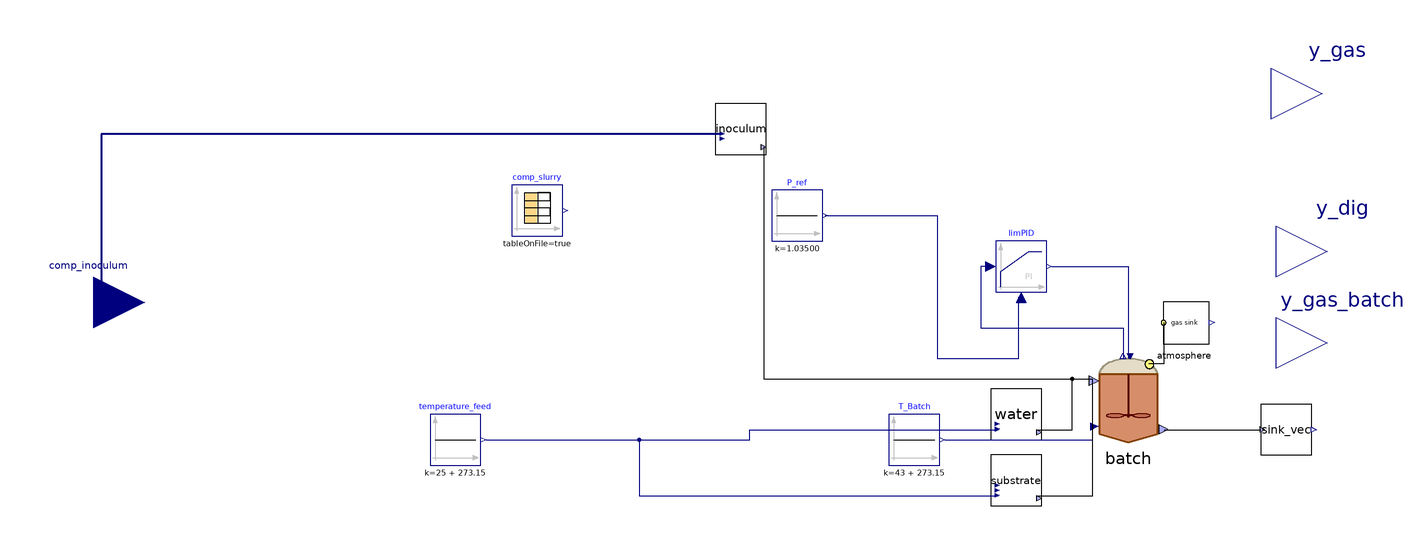

The Modelica model whose source follows is shown above as a component diagram (icons at their Placement, wires along their Line points).

model Batch_BMP_cowslurry_April2024
    /*Block model used to model a biochemical methane potential (BMP) batch test.
      Note: this formulation with the 'Digester' model was created on 14.12.2023 to overcome reinit issues related to the solution of pH nonlinear system.
      Note: it is just important to have the correct 'batch.V_liq' and proportions between water, inoculum and substrate at test start.*/
    /*Declaration of main test parameters*/
    parameter Boolean steady = true "If True, CombiTimeTables are not used in 'Info to mass', and fixed parameters are used to derive inoculum composition from CSTR digestate.";
    parameter Modelica.Units.SI.Volume V_inoculum(displayUnit = "cm3") = 200/1e6;
    Modelica.Units.SI.Volume V_water(displayUnit = "cm3") = batch.V_liq - V_inoculum - V_substrate;
    parameter Modelica.Units.SI.Volume V_substrate(displayUnit = "cm3") = 40.7/1e6;
    parameter Modelica.Units.SI.Time Test_start = 167*86400 + 3600 "Time at which inoculum is derived from CSTR, reactor headspace is flushed and 'substrate' impulse response starts [s]. Note: actual test starts at 'Test_start' + 1 day.";
    Real V_cum_water(fixed = true, start = 0) "Note: used to integrate 'V_water' just for checking purposes.";
    /*Declaration of inputs*/
    //Inoculum
    Modelica.Blocks.Interfaces.RealInput comp_inoculum[51](each start = 0) annotation(
      Placement(visible = true, transformation(origin = {-274, -30}, extent = {{-20, -20}, {20, 20}}, rotation = 0), iconTransformation(origin = {-80, -54}, extent = {{-20, -20}, {20, 20}}, rotation = 0)));
    ADM1_P.BlockLibrary.Info_to_mass inoculum(aa = 0.00337876, ac = 0.0776284, an = 0.0169262, ashp = 12.4792, bu = 0.00123758, ca = 0.000035818, cat = 0.093796, ch4 = 0.0701558, fa = 0.0119432, h2 = 0.0000000254837, mg = 0.00017728, ortop = 0.00160129, pro = 0.00139284, si = 0.176218, sich = 0.176218, sili = 0.176218, sipr = 0.176218, steady = steady, su = 0.00232421, tan = 0.125718, tic = 0.202698, va = 0.000839521, xaa = 0.415135, xac = 0.85676, xacp = 3.07286E-15, xc = 0.0000000000983774, xc4 = 0.41774, xcch = 0.0000000000983774, xccm = 0.00568572, xchm = 0.129961, xchr = 0.00144898, xchs = 2.75347, xcli = 0.0000000000983774, xclig = 0.0000000000983774, xcpr = 0.0000000000983774, xcsi = 0.0000000000983774, xcxi = 0.0000000000983774, xfa = 0.180102, xh2 = 0.412131, xi = 27.5286, xich = 27.5286, xili = 0.00000294539, xipr = 0.00000629877, xli = 0.0934693, xlig = 6.64611, xmag = 0.0000000000273236, xp = 0.70487, xpro = 0.230247, xprr = 0.00011307, xprs = 0.198195, xstru = 0.0106292, xsu = 1.67745) annotation(
      Placement(visible = true, transformation(origin = {-20, 38}, extent = {{-10, -10}, {10, 10}}, rotation = 0)));
    //Feedstock characterization (see 'Feed_variables_NIR' and 'Feed_variables_common' for descriptions)
    parameter Real f_pr_r = 0.5;
    parameter Real f_pr_s = 0.5;
    parameter Real bd_hemicell = 28;
    parameter Real bd_cell = 10;
    parameter Real bd_li = 50;
    parameter Real bd_pr = 73;
    parameter Real an = 0.02;
    parameter Real protein = 14.71026863;
    parameter Real lipid = 4.613279511;
    parameter Real su = 0;
    parameter Real cellulose = 15.84182776;
    parameter Real hemicellulose = 9.661774071;
    parameter Real starch = 11.750863;
    parameter Real ortop = 650;
    parameter Real tan = 1400;
    parameter Real ac = 3.27313;
    parameter Real tac = 12741;
    parameter Real ph = 7.21;
    parameter Real ts = 58.4;
    parameter Real vs_ts = 78.3;
    parameter Real pro = 2.00981;
    parameter Real bu = 0.5551;
    parameter Real va = 0;
    ADM1_P.BlockLibrary.Feed_Source_NIR substrate(ac = ac, adl = 12.96940844, an = 0.02, bd_cell = bd_cell, bd_hemicell = bd_hemicell, bd_li = bd_li, bd_pr = bd_pr, bu = bu, ca = 0.007, cellulose = cellulose, f_pr_r = f_pr_r, f_pr_s = f_pr_s, hemicellulose = hemicellulose, lipid = lipid, liquid = true, mg = 0.013, ortop = ortop, ph = ph, pro = pro, protein = protein, starch = starch, steady = false, tac = tac, tan = tan, tbmp_vs = 200, ts = ts, va = va, vs_ts = vs_ts) annotation(
      Placement(visible = true, transformation(origin = {88, -100}, extent = {{-10, -10}, {10, 10}}, rotation = 0)));
    Modelica.Blocks.Sources.CombiTimeTable comp_slurry(columns = integer({2, 3, 4, 5, 6, 7, 8, 9, 10, 11, 12, 13, 14, 15, 16, 17, 18, 19, 20, 21, 22, 23, 24, 25, 26, 27}), extrapolation = Modelica.Blocks.Types.Extrapolation.NoExtrapolation, fileName = LibraryPath + "/CombiTimeTables/UIT_CattleSlurry_BMP_2024.txt", smoothness = Modelica.Blocks.Types.Smoothness.ConstantSegments, startTime = 0, table = [0, 0; 1, 1; 2, 4], tableName = "Input_CattleSlurry", tableOnFile = true, timeEvents = Modelica.Blocks.Types.TimeEvents.Always, timeScale = 86400, verboseExtrapolation = true, verboseRead = true) annotation(
      Placement(visible = true, transformation(origin = {-100, 6}, extent = {{-10, -10}, {10, 10}}, rotation = 0)));
    Modelica.Blocks.Sources.Constant temperature_feed(k = 25 + 273.15) annotation(
      Placement(visible = true, transformation(origin = {-132, -84}, extent = {{-10, -10}, {10, 10}}, rotation = 0)));
    ADM1_P.BlockLibrary.Feed_Source_Water water(an = 0.04, cat = 0.0615, inputpH = true, ph = 7, tic = 0.008394*12*1000) annotation(
      Placement(visible = true, transformation(origin = {88, -74}, extent = {{-10, -10}, {10, 10}}, rotation = 0)));
    Modelica.Blocks.Sources.Constant T_Batch(k = 43 + 273.15) annotation(
      Placement(visible = true, transformation(origin = {48, -84}, extent = {{-10, -10}, {10, 10}}, rotation = 0)));
    /*(Re)declaration of process parameters (named after the original ones declared in 'ParametersADM1_kinetic')*/
    //Nominal parameters (literature-suggested)
    parameter Real k_hyd_xchm = 0.3;
    parameter Real k_hyd_xchs = 0.01;
    parameter Real k_hyd_xprr = 0.7;
    parameter Real k_hyd_xprs = 0.2;
    parameter Real k_hyd_xli = 0.3;
    parameter Real k_m_aa = 50;
    parameter Real k_m_c4 = 20;
    parameter Real kla_pilot = 10;
    parameter Real kla = 10;
    parameter Real Ki_h2_c4 = 1e-5;
    parameter Real Ks_c4 = 0.2;
    parameter Real Ks_su = 0.5;
    //parameter Real k_hyd_xchr = 1;
    //parameter Real k_m_su = 30;
    //parameter Real k_m_pro = 13;
    //parameter Real k_m_ac = 8;
    //parameter Real Ks_ac = 0.15;
    //parameter Real Ki_nh3_ac = 0.0018;
    //parameter Real Ki_hac_ac = 2.2;
    //parameter Real Ki_hpro_pro = 2.2;
    //parameter Real kla_batch = 10 "Note: not used in this model. Declared just for Python calibration purposes";
    //parameter Real k_m_h2 = 35;
    //parameter Real Ks_pro = 0.1;
    //parameter Real Ks_h2 = 7e-6;
    //parameter Real Ki_h2_pro = 3.5e-6;
    //parameter Real pH_UL_ac = 7;
    //Values from 'definitive calibration'
    parameter Real k_hyd_xchr = 0.654105977345518;
    parameter Real k_m_su = 29.5230387359749;
    parameter Real k_m_pro = 5.289840719563;
    parameter Real k_m_ac = 4.90818614453702;
    parameter Real Ks_ac = 0.441003980200205;
    parameter Real Ki_nh3_ac = 0.00274048834778162;
    parameter Real Ki_hac_ac = 7.94406089183934;
    parameter Real Ki_hpro_pro = 3.26744250389993;
    parameter Real kla_batch = 1;
    parameter Real Ks_pro = 0.08;
    parameter Real k_m_h2 = 21.3838200665712;
    parameter Real Ks_h2 = 0.0000135448145481595;
    parameter Real Ki_h2_pro = 2.22379010526246E-06;
    parameter Real pH_UL_ac = 7.96322443907504;
    /*(Re)declaration of 'Digester' model*/
    ADM1_P.BlockLibrary.Digester batch(S_aa_start = 0, S_ac_start = 0, S_an_start = 0.05, S_bu_start = 0, S_ca_start = 1e-10, S_cat_start = 0.096, S_ch4_start = 0, S_fa_start = 0, S_gas_ch4_start = 0, S_gas_co2_start = 0, S_gas_h2_start = 0, S_gas_nh3_start = 0, S_h2_start = 0, S_i_start = 0, S_ic_start = 0.091, S_in_start = 0.03, S_ip_start = 0.003, S_mg_start = 1e-10, S_pro_start = 0, S_su_start = 0, S_va_start = 0, X_aa_start = 0, X_ac_start = 0, X_acp_start = 1e-18, X_c4_start = 0, X_c_start = 0, X_ccm_start = 1e-18, X_ch_start = {0, 0.0, 0.0}, X_fa_start = 0, X_h2_start = 0, X_i_start = 0, X_li_start = 0, X_lig_start = 0, X_mag_start = 1e-18, X_p_start = 0, X_pr_start = {0.0, 0.0}, X_pro_start = 0, X_stru_start = 1e-18, X_su_start = 0, ash_start = 0, I(start = 0.14), Ki_h2_c4 = Ki_h2_c4, Ki_h2_pro = Ki_h2_pro, Ki_hac_ac = Ki_hac_ac, Ki_hpro_pro = Ki_hpro_pro, Ki_nh3_ac = Ki_nh3_ac, Ks_ac = Ks_ac, Ks_c4 = Ks_c4, Ks_h2 = Ks_h2, Ks_pro = Ks_pro, Ks_su = Ks_su, S_an(fixed = false), S_cat(fixed = false), S_h(start = 3.04e-8), V_liq = 480/1e6, V_tot = 600/1e6, charge(fixed = true), ideality = true, inlet(Q(nominal = 1e-12)), ionic_force(fixed = true), k_dis = 1.2, k_hyd_xchm = k_hyd_xchm, k_hyd_xchr = k_hyd_xchr, k_hyd_xchs = k_hyd_xchs, k_hyd_xli = k_hyd_xli, k_hyd_xprr = k_hyd_xprr, k_hyd_xprs = k_hyd_xprs, k_m_aa = k_m_aa, k_m_ac = k_m_ac, k_m_c4 = k_m_c4, k_m_h2 = k_m_h2, k_m_pro = k_m_pro, k_m_su = k_m_su, kla = kla_batch, noXc = true, pH_UL_ac = pH_UL_ac, precipitation = false, a_h(start = 3.4e-8), z(start = 0.37)) annotation(
      Placement(visible = true, transformation(origin = {132, -68}, extent = {{-18, -18}, {18, 18}}, rotation = 0)));
    /*Additional declarations*/
    ADM1_P.BlockLibrary.Sink_vec sink_vec annotation(
      Placement(visible = true, transformation(origin = {194, -80}, extent = {{-10, -10}, {10, 10}}, rotation = 0)));
    Modelica.Blocks.Sources.Constant P_ref(k = 1.03500) annotation(
      Placement(visible = true, transformation(origin = {2, 4}, extent = {{-10, -10}, {10, 10}}, rotation = 0)));
    Modelica.Blocks.Continuous.LimPID limPID(Nd = 10, Ti = 43200, controllerType = Modelica.Blocks.Types.SimpleController.PI, initType = Modelica.Blocks.Types.Init.InitialState, k = 0.73000, strict = false, xi_start = 0.0235182, yMax = 20000, yMin = 0, y_start = 0.00646294) annotation(
      Placement(visible = true, transformation(origin = {90, -16}, extent = {{-10, -10}, {10, 10}}, rotation = 0)));
    BlockLibrary.Atmosphere atmosphere annotation(
      Placement(visible = true, transformation(origin = {154, -38}, extent = {{-10, -10}, {10, 10}}, rotation = 0)));
    //Ouuputs
    Modelica.Blocks.Interfaces.RealOutput y_gas[4] annotation(
      Placement(visible = true, transformation(origin = {208, 52}, extent = {{-20, -20}, {20, 20}}, rotation = 0), iconTransformation(origin = {90, -8}, extent = {{-20, -20}, {20, 20}}, rotation = 0)));
    Modelica.Blocks.Interfaces.RealOutput y_gas_batch annotation(
      Placement(visible = true, transformation(origin = {210, -46}, extent = {{-20, -20}, {20, 20}}, rotation = 0), iconTransformation(origin = {90, -8}, extent = {{-20, -20}, {20, 20}}, rotation = 0)));
    Modelica.Blocks.Interfaces.RealOutput y_dig[6](fixed = {false, false, false, false, false, false}, start = {7.3, 121, 10536, 1810, 41, 0.0119}) annotation(
      Placement(visible = true, transformation(origin = {210, -10}, extent = {{-20, -20}, {20, 20}}, rotation = 0), iconTransformation(origin = {92, -56}, extent = {{-20, -20}, {20, 20}}, rotation = 0)));
    /*---------------------------- Start of equation section ----------------------------*/
  equation
/*Inputs computation*/
    water.Q = if time > Test_start and time < Test_start + 86400 then (time - Test_start)*(V_water*2*24*3600/3600) else 1e-10;
    inoculum.Q = if time > Test_start and time < Test_start + 86400 then (time - Test_start)*(V_inoculum*2*24*3600/3600) else 1e-10;
    substrate.Q = if time > Test_start and time < Test_start + 86400 then (time - Test_start)*(V_substrate*2*24*3600/3600) else 1e-10;
    batch.flush_flow = if time < Test_start + 86400 - 1*3600 then 0 else if time < (Test_start + 86400 - 1*3600 + 3600) then (time - (Test_start + 86400 - 1*3600))*30/600 else 0;
/*Reinit of gaseous state variables (flush headspace)*/
    when time > (Test_start + 86400) then
      reinit(batch.CH4_cum, 0);
      reinit(batch.S_gas_co2, 0);
      reinit(batch.S_gas_ch4, 0);
      reinit(batch.S_gas_n2, 0.036339);
    end when;
    der(V_cum_water) = water.Q;
/*Outputs computation.
  Note: gas flowrates are converted in L/h (not in normal conditions!)*/
    y_gas = {batch.Q_gas*1000/24, atmosphere.x_ch4_in, atmosphere.x_co2_in, batch.Q_gas*1000/24*atmosphere.x_ch4_in};
    y_dig = {batch.pH, batch.TVFA, batch.Alk, batch.TAN, batch.VS, batch.FOS_TAC};
    y_gas_batch = batch.Q_gas*1000/24*atmosphere.x_ch4_in;
/*Connect equations*/
    connect(batch.outlet, sink_vec.inlet) annotation(
      Line(points = {{146, -80}, {184, -80}}));
    connect(temperature_feed.y, water.T_feed) annotation(
      Line(points = {{-120, -84}, {-16.5, -84}, {-16.5, -80}, {81, -80}}, color = {0, 0, 127}));
    connect(temperature_feed.y, substrate.T_feed) annotation(
      Line(points = {{-120, -84}, {-60, -84}, {-60, -106}, {81, -106}}, color = {0, 0, 127}));
    connect(T_Batch.y, batch.T_op) annotation(
      Line(points = {{60, -84}, {118, -84}, {118, -78}}, color = {0, 0, 127}));
    connect(water.outlet, batch.inlet) annotation(
      Line(points = {{96, -80}, {110, -80}, {110, -60}, {118, -60}}));
    connect(substrate.outlet, batch.inlet) annotation(
      Line(points = {{96, -106}, {118, -106}, {118, -60}}));
    connect(inoculum.outlet, batch.inlet) annotation(
      Line(points = {{-11, 31}, {-11, -60}, {118, -60}}));
    connect(inoculum.inlet, comp_inoculum) annotation(
      Line(points = {{-27, 36}, {-271, 36}, {-271, -30}, {-274, -30}}, color = {0, 0, 127}, thickness = 0.5));
    connect(P_ref.y, limPID.u_m) annotation(
      Line(points = {{13, 4}, {57, 4}, {57, -52}, {89, -52}, {89, -28}}, color = {0, 0, 127}));
    connect(limPID.y, batch.u) annotation(
      Line(points = {{102, -16}, {132, -16}, {132, -52}}, color = {0, 0, 127}));
    connect(limPID.u_s, batch.P_gas) annotation(
      Line(points = {{78, -16}, {74, -16}, {74, -40}, {130, -40}, {130, -52}}, color = {0, 0, 127}));
    connect(comp_slurry.y, substrate.inlet);
    connect(batch.Biogas_Out, atmosphere.inlet) annotation(
      Line(points = {{140, -54}, {146, -54}, {146, -38}}));
  protected
    annotation(
      experiment(StartTime = 1.45044e+07, StopTime = 1.728e+07, Tolerance = 1e-05, Interval = 900),
      __OpenModelica_commandLineOptions = "--matchingAlgorithm=PFPlusExt --indexReductionMethod=dynamicStateSelection -d=initialization,NLSanalyticJacobian -d=stateselection -d=bltdump",
      __OpenModelica_simulationFlags(lv = "LOG_STATS", s = "dassl"),
      Diagram(coordinateSystem(extent = {{-100, -100}, {100, 100}})));
  end Batch_BMP_cowslurry_April2024;